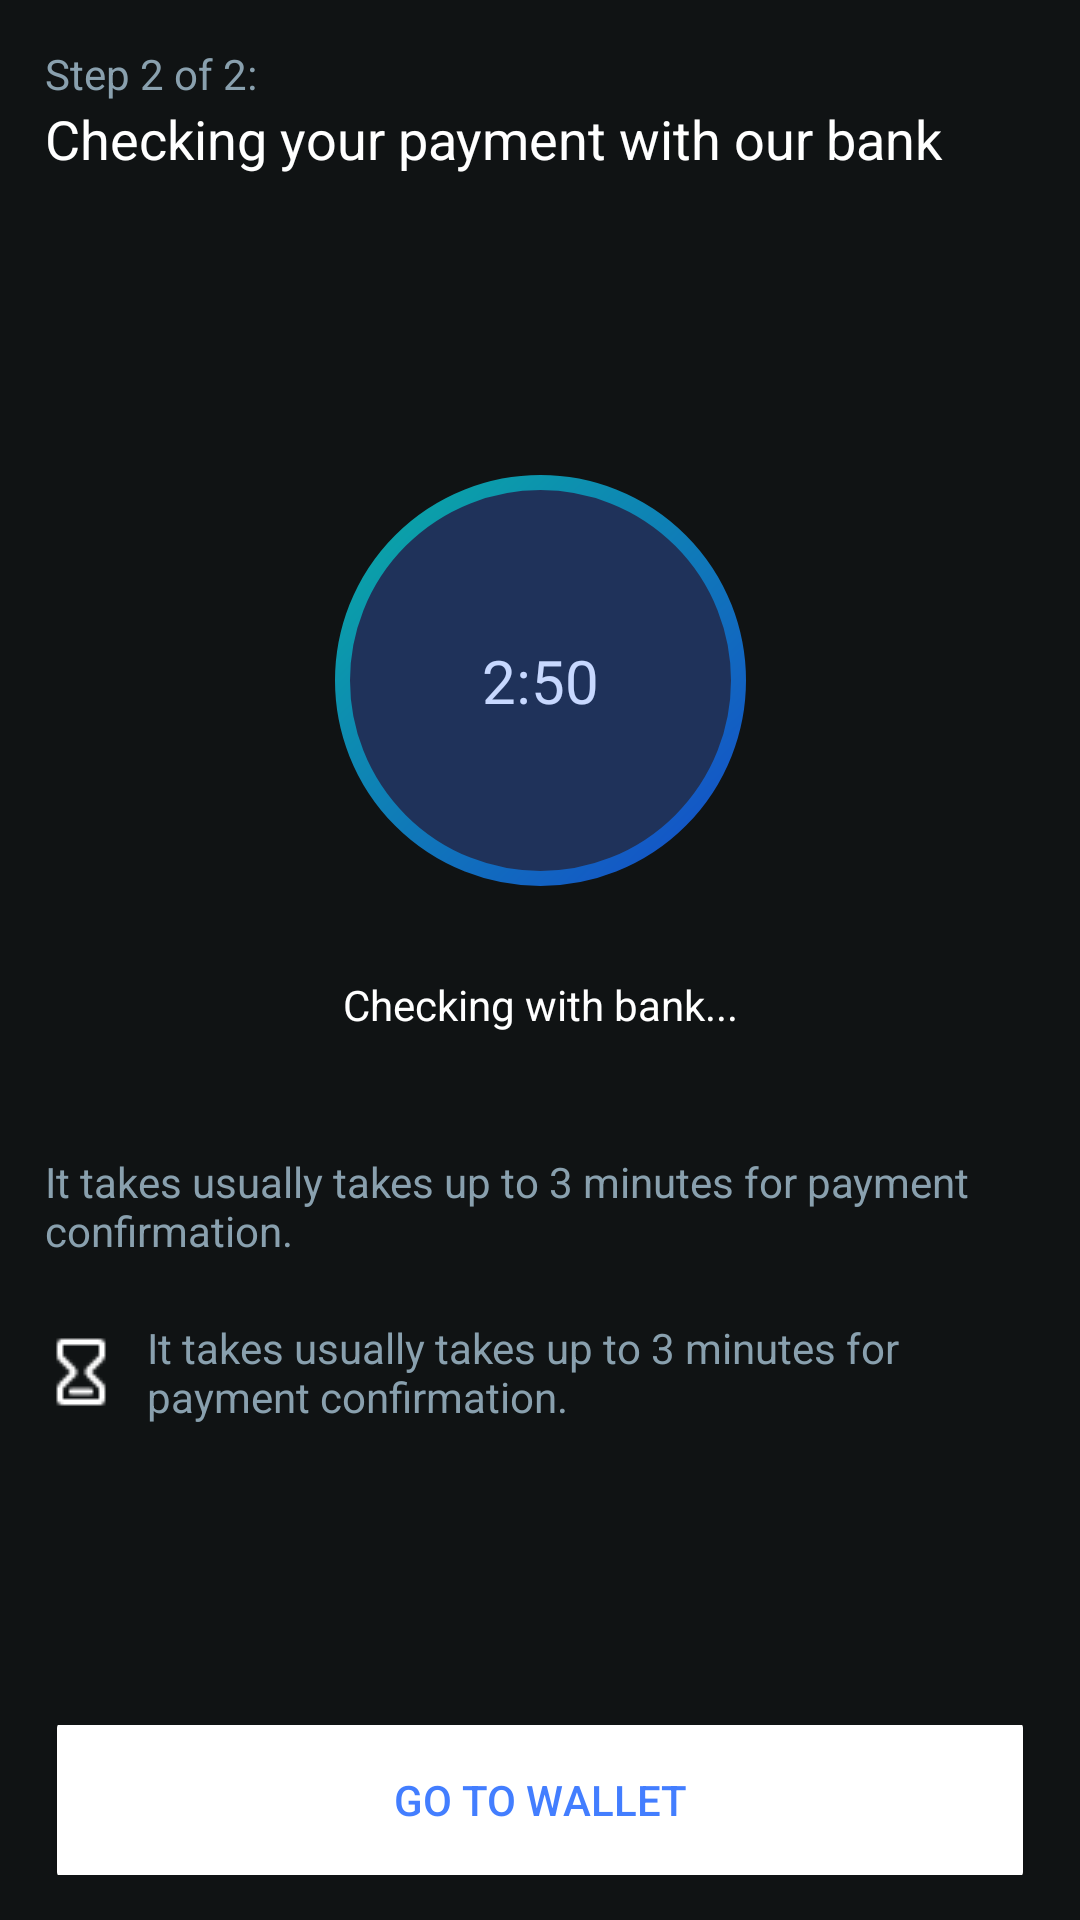

Here is an Android app screen rendered from its layout file. Give the layout XML and the strings, colors and styles it references.
<!-- AndroidManifest.xml: application theme Theme.ProfitLossApp -->
<!-- res/layout/step2_of2.xml -->
<?xml version="1.0" encoding="utf-8"?>
<androidx.constraintlayout.widget.ConstraintLayout xmlns:android="http://schemas.android.com/apk/res/android"
    xmlns:app="http://schemas.android.com/apk/res-auto"
    xmlns:tools="http://schemas.android.com/tools"
    android:layout_width="match_parent"
    android:layout_height="match_parent"
    android:background="#101314"
    android:padding="15dp">

    <TextView
        android:id="@+id/textView13"
        android:layout_width="0dp"
        android:layout_height="wrap_content"
        android:textColor="#89A0AE"
        android:drawableStart="@drawable/clock_icon"
        android:drawablePadding="10dp"
        android:layout_marginTop="40dp"
        android:text="It takes usually takes up to 3 minutes for payment confirmation."
        app:layout_constraintEnd_toEndOf="parent"
        app:layout_constraintStart_toStartOf="parent"
        app:layout_constraintTop_toBottomOf="@+id/textView11" />
    <TextView
        android:id="@+id/textView14"
        android:layout_width="0dp"
        android:layout_height="wrap_content"
        android:textColor="#89A0AE"
        android:drawableStart="@drawable/hourglass_icon"
        android:drawablePadding="10dp"
        android:layout_marginTop="20dp"
        android:text="It takes usually takes up to 3 minutes for payment confirmation."
        app:layout_constraintEnd_toEndOf="parent"
        app:layout_constraintStart_toStartOf="parent"
        app:layout_constraintTop_toBottomOf="@+id/textView13" />

    <TextView
        android:id="@+id/textView11"
        android:layout_width="wrap_content"
        android:layout_height="wrap_content"
        android:text="Checking with bank..."
        android:textSize="14sp"
        android:textColor="@color/white"
        android:layout_marginTop="30dp"
        app:layout_constraintEnd_toEndOf="parent"
        app:layout_constraintStart_toStartOf="parent"
        app:layout_constraintTop_toBottomOf="@+id/img_time_count" />

    <TextView
        android:id="@+id/tv_time_count_val"
        android:layout_width="wrap_content"
        android:layout_height="wrap_content"
        android:text="2:50"
        android:textColor="@color/white"
        android:textSize="20sp"
        app:layout_constraintBottom_toBottomOf="@+id/img_time_count"
        app:layout_constraintEnd_toEndOf="@+id/img_time_count"
        app:layout_constraintStart_toStartOf="@+id/img_time_count"
        app:layout_constraintTop_toTopOf="@+id/img_time_count" />

    <TextView
        android:id="@+id/textView9"
        android:layout_width="0dp"
        android:layout_height="wrap_content"
        android:text="Checking your payment with our bank"
        android:textColor="@color/white"
        android:textSize="18sp"
        app:layout_constraintEnd_toEndOf="parent"
        app:layout_constraintStart_toStartOf="parent"
        app:layout_constraintTop_toBottomOf="@+id/textView6" />

    <TextView
        android:id="@+id/textView6"
        android:layout_width="wrap_content"
        android:layout_height="wrap_content"
        android:text="Step 2 of 2:"
        android:textAlignment="textStart"
        android:textColor="#89A0AE"
        android:textSize="14sp"
        app:layout_constraintStart_toStartOf="parent"
        app:layout_constraintTop_toTopOf="parent" />

    <ImageView
        android:id="@+id/img_time_count"
        android:layout_width="wrap_content"
        android:layout_height="wrap_content"
        android:src="@drawable/time_count"
        android:layout_margin="100dp"
        app:layout_constraintEnd_toEndOf="parent"
        app:layout_constraintStart_toStartOf="parent"
        app:layout_constraintTop_toBottomOf="@+id/textView9" />

    <Button
        android:id="@+id/btnGoToWallet"
        android:layout_width="0dp"
        android:layout_height="50dp"
        android:text="Go to wallet"
        android:theme="@style/outlined_button"
        app:layout_constraintBottom_toBottomOf="parent"
        app:layout_constraintEnd_toEndOf="parent"
        app:layout_constraintStart_toStartOf="parent"/>


</androidx.constraintlayout.widget.ConstraintLayout>
<!-- resources referenced by this layout -->
<resources>
  <!-- drawable hourglass_icon: png bitmap (drawable, 327 bytes) -->
  <!-- drawable time_count (drawable) -->
  <vector xmlns:android="http://schemas.android.com/apk/res/android"
      xmlns:aapt="http://schemas.android.com/aapt"
      android:width="137dp"
      android:height="137dp"
      android:viewportWidth="137"
      android:viewportHeight="137">
    <path
        android:pathData="M68.5,68.5m-66,0a66,66 0,1 1,132 0a66,66 0,1 1,-132 0"
        android:strokeWidth="5"
        android:fillColor="#437EFF"
        android:fillAlpha="0.3">
      <aapt:attr name="android:strokeColor">
        <gradient 
            android:startX="0"
            android:startY="0"
            android:endX="134.07"
            android:endY="140.11"
            android:type="linear">
          <item android:offset="0" android:color="#FF09AEA3"/>
          <item android:offset="1" android:color="#FF1549CC"/>
        </gradient>
      </aapt:attr>
    </path>
  </vector>
  <style name="outlined_button" parent="Widget.MaterialComponents.Button.OutlinedButton">
          <item name="android:height">?attr/actionBarSize</item>
          <item name="android:radius">0dp</item>
          <item name="strokeColor">#437EFF</item>
          <item name="strokeWidth">2dp</item>
          <item name="backgroundTint">@color/white</item>
          <item name="android:textColor">#437EFF</item>
          <item name="android:backgroundTint">#101314</item>
      </style>
  <style name="Theme.ProfitLossApp" parent="Base.Theme.ProfitLossApp" />
  <style name="Base.Theme.ProfitLossApp" parent="Theme.Material3.DayNight.NoActionBar">
          
          
  
      </style>
  <!-- not gathered from this repository: default colours our renderer supplied (Android Studio template values) -->
  <color name="white">#FFFFFFFF</color>
</resources>
